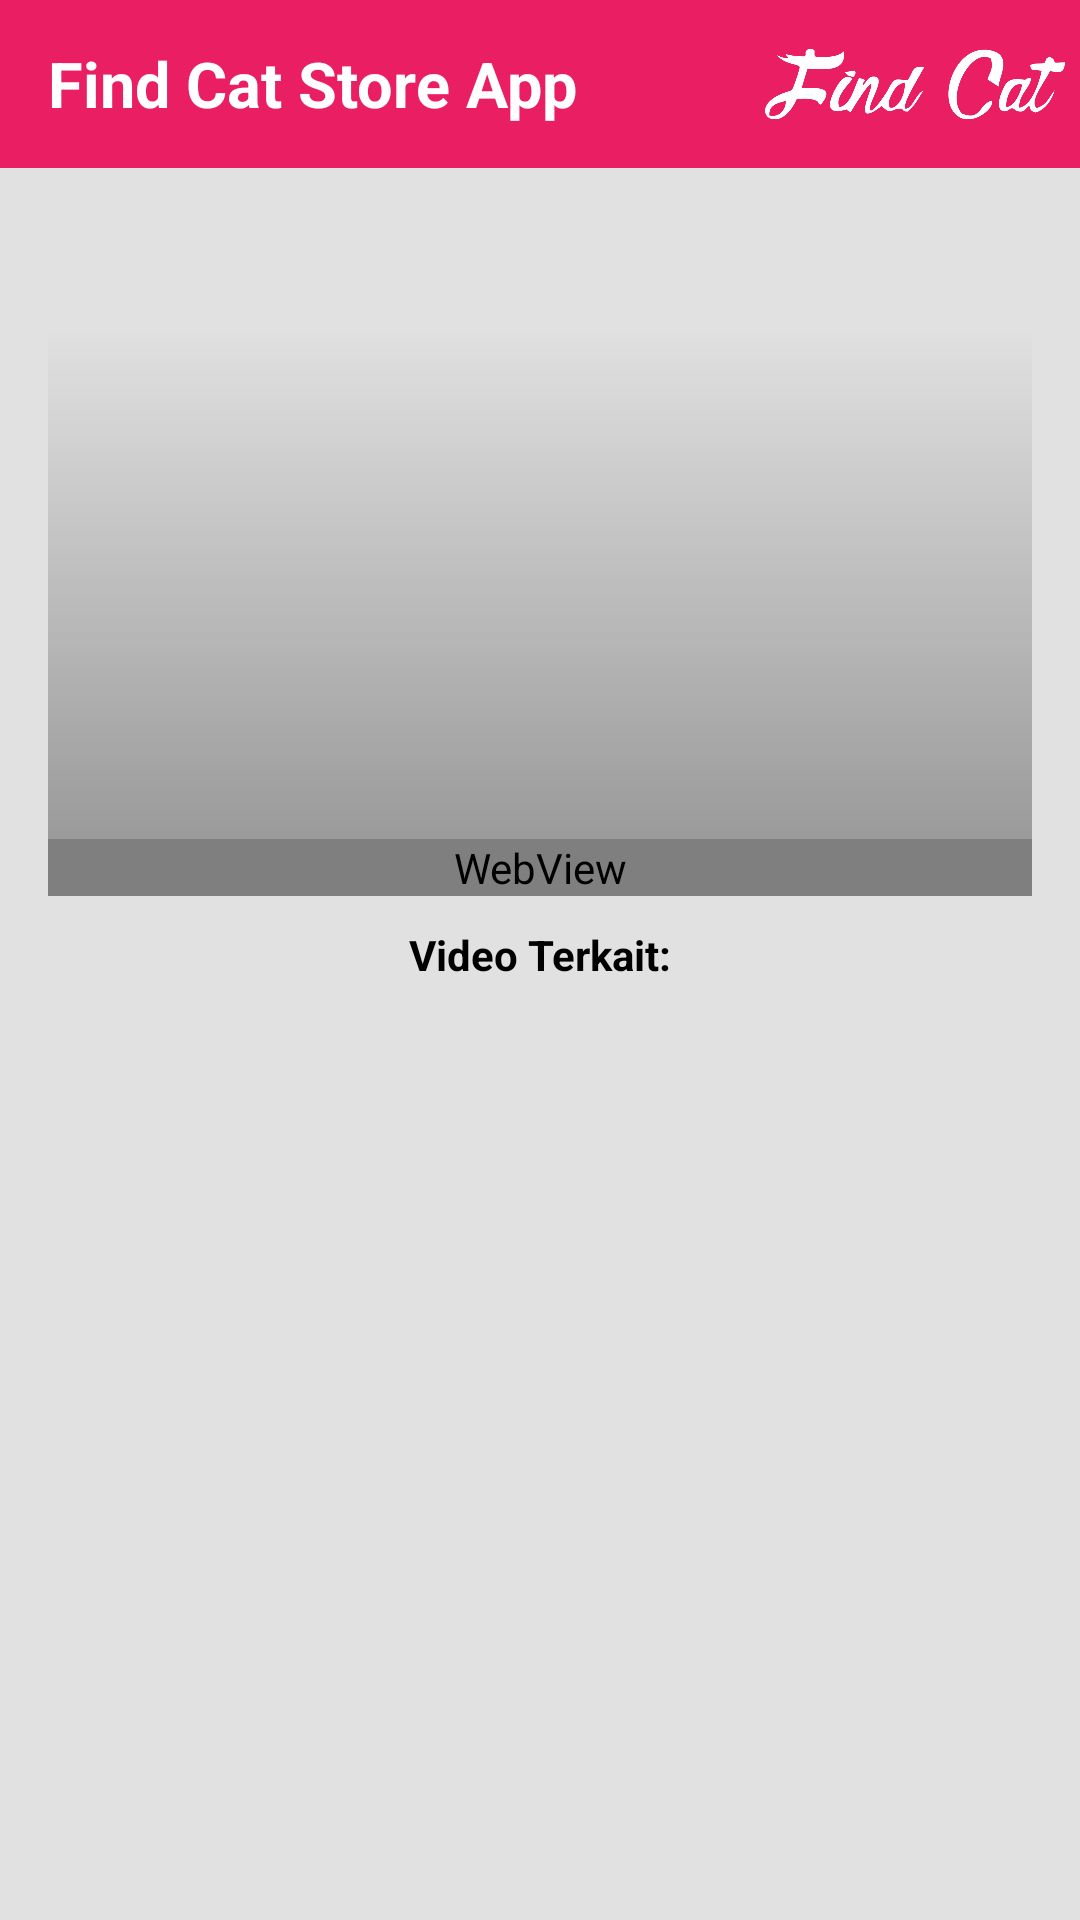

Write the Android layout XML for this screen, with the resource values it uses.
<!-- AndroidManifest.xml: application theme AppTheme.NoActionBar -->
<!-- res/layout/activity_single_product.xml -->
<?xml version="1.0" encoding="utf-8"?>
<LinearLayout xmlns:android="http://schemas.android.com/apk/res/android"
    xmlns:app="http://schemas.android.com/apk/res-auto"
    android:layout_width="match_parent"
    android:layout_height="match_parent"
    android:background="@color/grayLight"
    android:orientation="vertical">

    <android.support.design.widget.AppBarLayout
        android:layout_width="match_parent"
        android:layout_height="wrap_content"
        android:theme="@style/AppTheme.AppBarOverlay">
        <include layout="@layout/base_toolbar"/>
        
    </android.support.design.widget.AppBarLayout>
    <android.support.v4.widget.NestedScrollView
        android:layout_width="match_parent"
        android:layout_height="match_parent">

        <LinearLayout
            android:layout_width="match_parent"
            android:layout_height="match_parent"
            android:layout_margin="16dp"
            android:orientation="vertical">

            <TextView
                android:id="@+id/text_title"
                android:layout_width="match_parent"
                android:layout_height="wrap_content"
                android:gravity="center"
                android:textColor="@android:color/black"
                android:textSize="16dp"
                android:textStyle="bold" />

            <ImageView
                android:id="@+id/img_featured_image"
                android:layout_width="match_parent"
                android:layout_height="170dp"
                android:layout_marginTop="16dp"
                android:scaleType="centerCrop"
                android:src="@drawable/background_black_gradient" />
           
            <WebView
              android:id="@+id/web_des"
              android:layout_width="match_parent"
              android:layout_height="match_parent"/>

            <TextView
                android:layout_margin="10dp"
                android:layout_width="match_parent"
                android:layout_height="wrap_content"
                android:layout_marginBottom="8dp"
                android:gravity="center"
                android:text="Video Terkait:"
                android:textColor="@android:color/black"
                android:textSize="14dp"
                android:textStyle="bold" />

            <FrameLayout
                android:layout_width="match_parent"
                android:layout_height="wrap_content"
                android:layout_marginBottom="16dp">

                <android.support.v7.widget.RecyclerView
                    android:id="@+id/recycler_video"
                    android:layout_width="match_parent"
                    android:layout_height="wrap_content"
                    android:overScrollMode="never" />

                <TextView
                    android:id="@+id/empty_video"
                    android:layout_width="match_parent"
                    android:layout_height="wrap_content"
                    android:text="Video not found"
                    android:textColor="@android:color/black"
                    android:textSize="12dp"
                    android:visibility="gone"/>
            </FrameLayout>
        </LinearLayout>
    </android.support.v4.widget.NestedScrollView>
</LinearLayout>
<!-- res/layout/base_toolbar.xml (included above) -->
<?xml version="1.0" encoding="utf-8"?>
<android.support.v7.widget.Toolbar xmlns:android="http://schemas.android.com/apk/res/android"
  xmlns:app="http://schemas.android.com/apk/res-auto"
  android:id="@+id/toolbar"
  android:layout_width="match_parent"
  android:layout_height="?attr/actionBarSize"
  android:background="?attr/colorPrimary"
  app:navigationIcon="@drawable/ic_arrow_back_white_24dp"
  app:popupTheme="@style/AppTheme.PopupOverlay">
  <RelativeLayout
    android:layout_width="match_parent"
    android:layout_height="match_parent">
    <TextView
      android:id="@+id/tvTitleToolbar"
      android:textStyle="bold"
      android:textSize="21dp"
      android:textColor="@android:color/white"
      android:gravity="center"
      android:text="@string/app_name"
      android:layout_width="wrap_content"
      android:layout_height="match_parent" />
    <ImageView
      android:layout_alignParentRight="true"
      android:src="@drawable/resizeimage"
      android:layout_margin="5dp"
      android:layout_width="100dp"
      android:layout_height="?attr/actionBarSize" />
  </RelativeLayout>
</android.support.v7.widget.Toolbar>
<!-- resources referenced by this layout -->
<resources>
  <color name="grayLight">#e1e1e1</color>
  <!-- drawable background_black_gradient (drawable) -->
  <?xml version="1.0" encoding="utf-8"?>
  <shape xmlns:android="http://schemas.android.com/apk/res/android">
      <gradient
          android:angle="270"
          android:dither="true"
          android:endColor="#50000000"
          android:startColor="#00ffffff"
          android:type="linear" />
  </shape>
  <!-- drawable resizeimage: png bitmap (drawable, 39998 bytes) -->
  <string name="app_name">Find Cat Store App</string>
  <style name="AppTheme.AppBarOverlay" parent="ThemeOverlay.AppCompat.Dark.ActionBar" />
  <style name="AppTheme.PopupOverlay" parent="ThemeOverlay.AppCompat.Light" />
  <style name="AppTheme.NoActionBar">
          <item name="windowActionBar">false</item>
          <item name="windowNoTitle">true</item>
      </style>
</resources>
